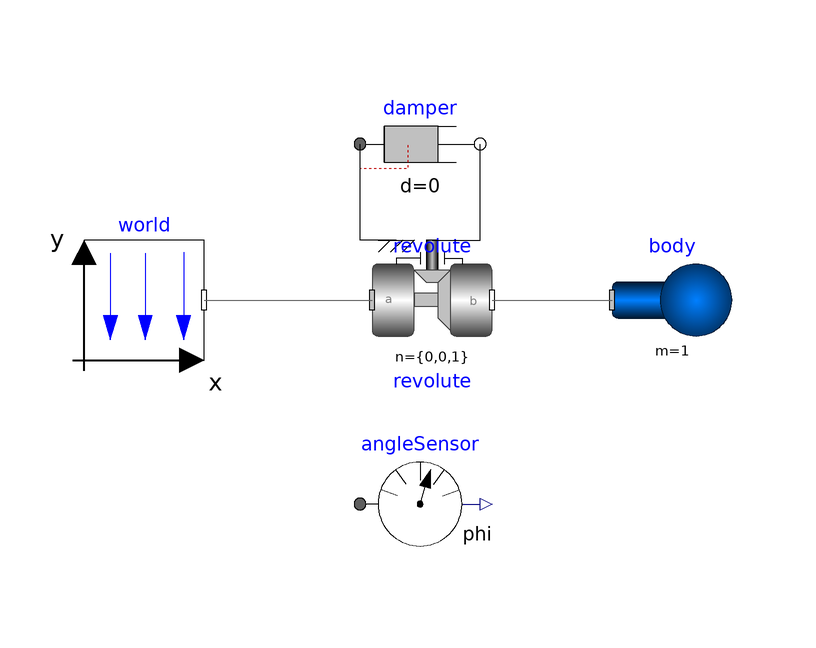

Above is the diagram view of the following Modelica model: its components placed by their Placement annotations and its connect equations drawn as lines.

model PendulumConstraint
  inner Modelica.Mechanics.MultiBody.World world annotation(
    Placement(transformation(origin = {-66, 6}, extent = {{-10, -10}, {10, 10}})));
  Modelica.Mechanics.Rotational.Components.Damper damper(d = 0)  annotation(
    Placement(transformation(origin = {-20, 32}, extent = {{-10, -10}, {10, 10}})));
  Modelica.Mechanics.MultiBody.Joints.Revolute revolute(useAxisFlange = true, phi(fixed = true), w(fixed = true)) annotation(
    Placement(transformation(origin = {-18, 6}, extent = {{-10, -10}, {10, 10}})));
  Modelica.Mechanics.MultiBody.Parts.Body body(m = 1, r_CM = {0.5, 0, 0})  annotation(
    Placement(transformation(origin = {22, 6}, extent = {{-10, -10}, {10, 10}})));
  Modelica.Mechanics.Rotational.Sensors.AngleSensor angleSensor annotation(
    Placement(transformation(origin = {-20, -28}, extent = {{-10, -10}, {10, 10}})));
equation
  connect(world.frame_b, revolute.frame_a) annotation(
    Line(points = {{-56, 6}, {-28, 6}}, color = {95, 95, 95}));
  connect(revolute.support, damper.flange_a) annotation(
    Line(points = {{-24, 16}, {-30, 16}, {-30, 32}}));
  connect(revolute.axis, damper.flange_b) annotation(
    Line(points = {{-18, 16}, {-10, 16}, {-10, 32}}));
  connect(revolute.frame_b, body.frame_a) annotation(
    Line(points = {{-8, 6}, {12, 6}}, color = {95, 95, 95}));
  annotation(
    uses(Modelica(version = "4.0.0")));
end PendulumConstraint;